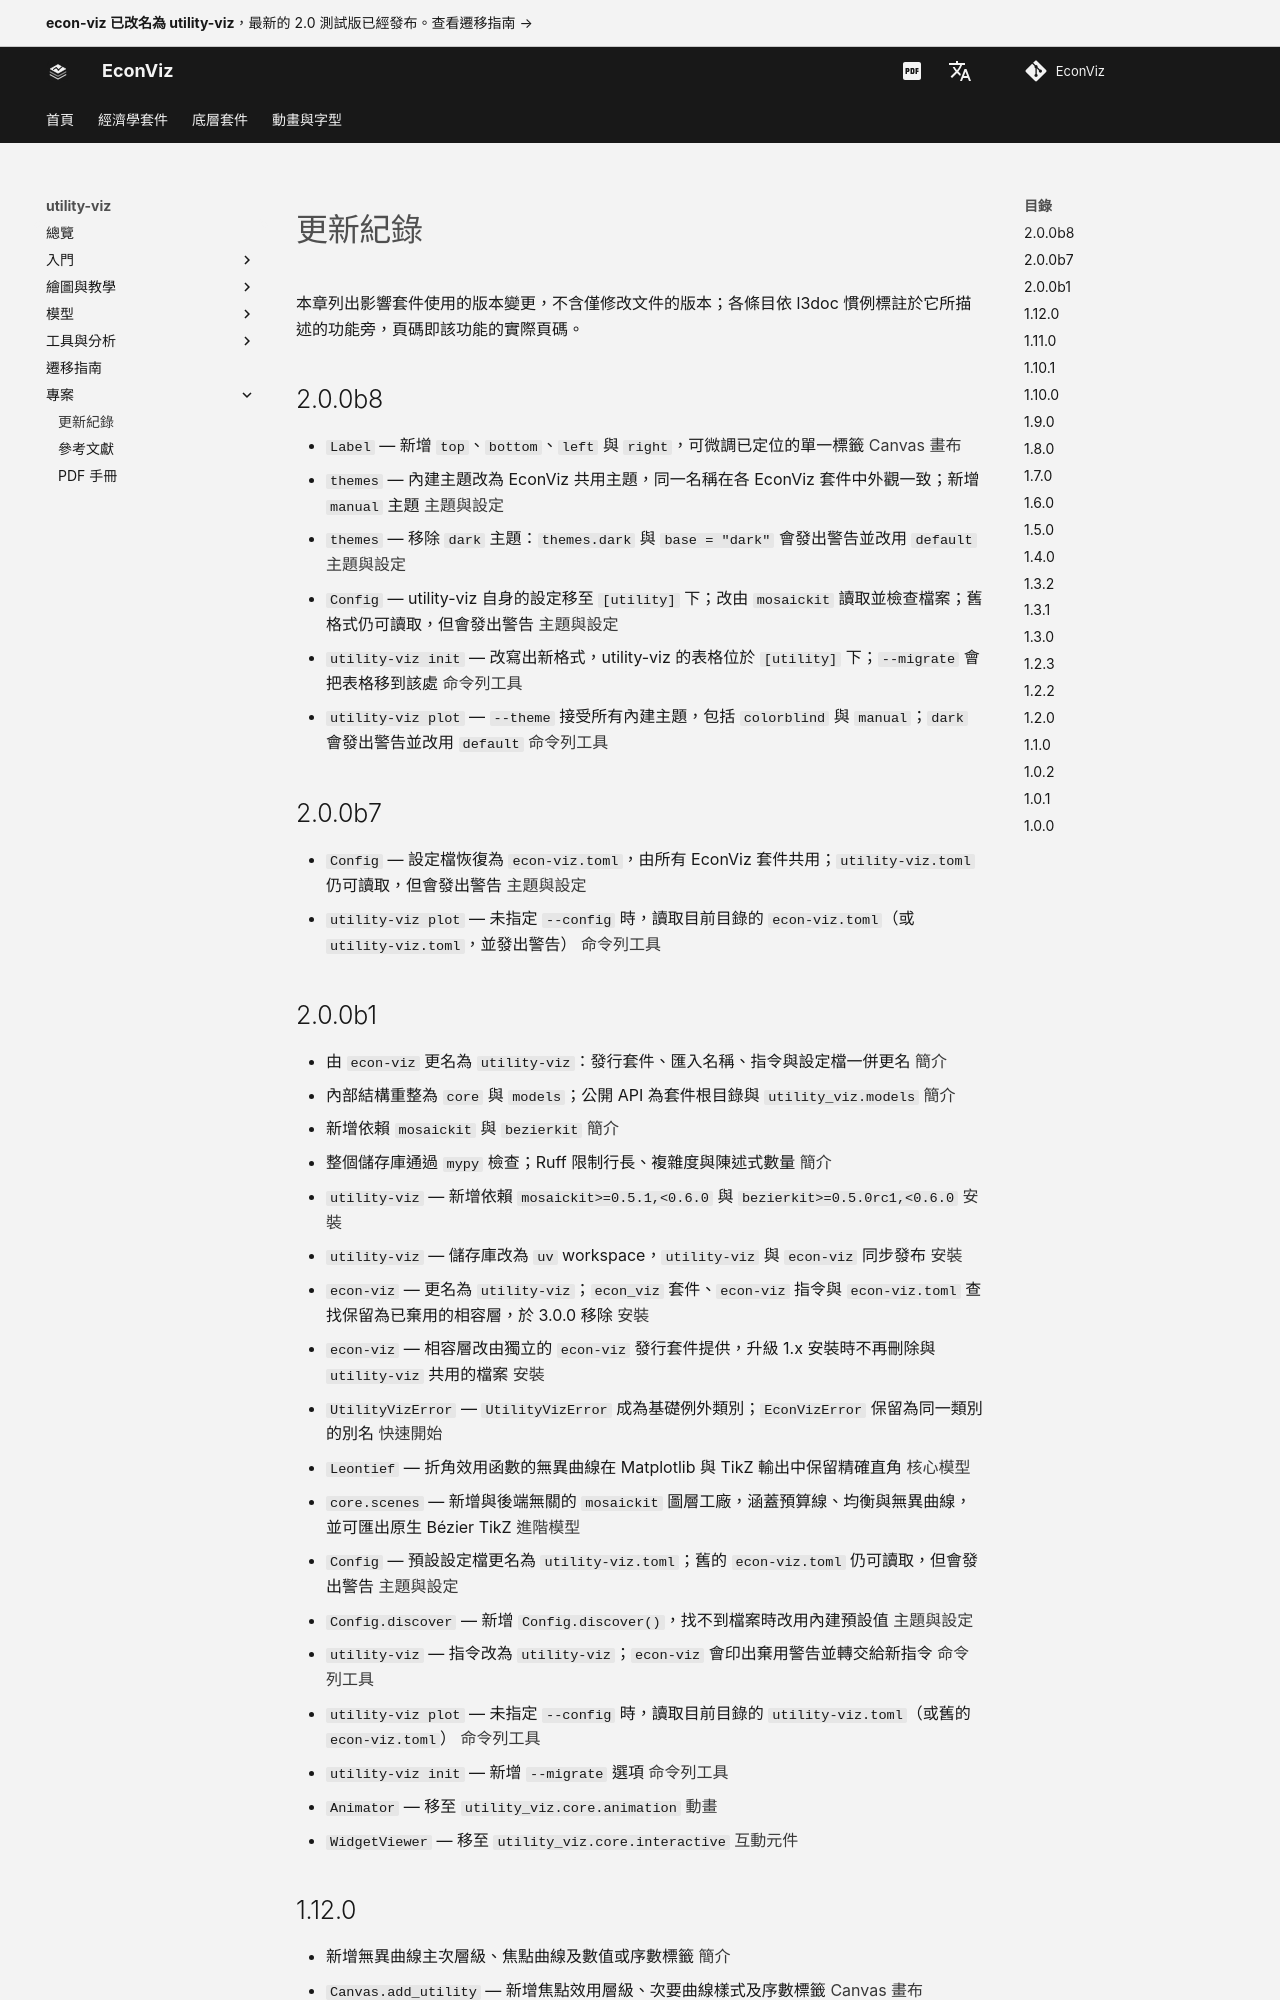

repository: EconViz/econ-viz-docs · page: zh-TW/utility-viz/project/changelog/index.html · generator: mkdocs

---
seo_title: "更新紀錄"
---

<span id="sec-changelog"></span>

# 更新紀錄

本章列出影響套件使用的版本變更，不含僅修改文件的版本；各條目依 l3doc 慣例標註於它所描述的功能旁，頁碼即該功能的實際頁碼。

## 2.0.0b8

- `Label` — 新增 `top`、`bottom`、`left` 與 `right`，可微調已定位的單一標籤 [Canvas 畫布](../guides/canvas.md)
- `themes` — 內建主題改為 EconViz 共用主題，同一名稱在各 EconViz 套件中外觀一致；新增 `manual` 主題 [主題與設定](../guides/themes.md)
- `themes` — 移除 `dark` 主題：`themes.dark` 與 `base = "dark"` 會發出警告並改用 `default` [主題與設定](../guides/themes.md)
- `Config` — utility-viz 自身的設定移至 `[utility]` 下；改由 `mosaickit` 讀取並檢查檔案；舊格式仍可讀取，但會發出警告 [主題與設定](../guides/themes.md)
- `utility-viz init` — 改寫出新格式，utility-viz 的表格位於 `[utility]` 下；`--migrate` 會把表格移到該處 [命令列工具](../getting-started/cli.md)
- `utility-viz plot` — `--theme` 接受所有內建主題，包括 `colorblind` 與 `manual`；`dark` 會發出警告並改用 `default` [命令列工具](../getting-started/cli.md)

## 2.0.0b7

- `Config` — 設定檔恢復為 `econ-viz.toml`，由所有 EconViz 套件共用；`utility-viz.toml` 仍可讀取，但會發出警告 [主題與設定](../guides/themes.md)
- `utility-viz plot` — 未指定 `--config` 時，讀取目前目錄的 `econ-viz.toml`（或 `utility-viz.toml`，並發出警告） [命令列工具](../getting-started/cli.md)
